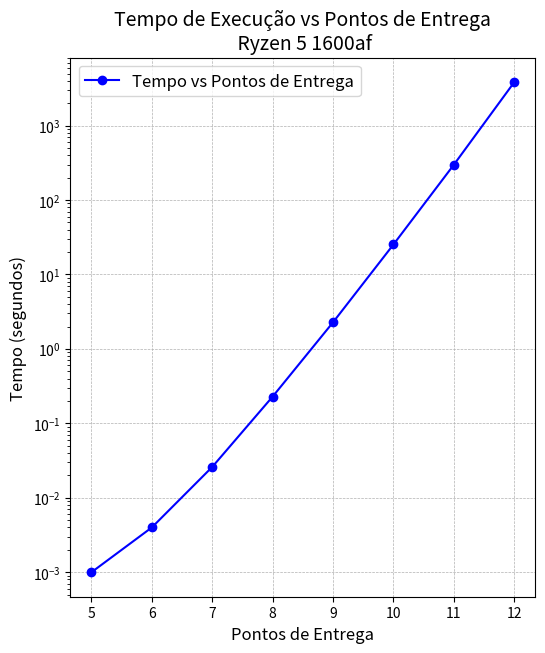

Source code (Python):
import matplotlib.pyplot as plt

# Dados
pontos_entrega = [5, 6, 7, 8, 9, 10, 11, 12]
tempos = [0.001, 0.004, 0.026, 0.229, 2.28, 25.3, 298.11, 3830.84]

# Criar o gráfico
plt.figure(figsize=(6, 7))
plt.plot(pontos_entrega, tempos, marker='o', linestyle='-', color='b', label='Tempo vs Pontos de Entrega')

# Configurações do gráfico
plt.title('Tempo de Execução vs Pontos de Entrega\n Ryzen 5 1600af', fontsize=14)
plt.xlabel('Pontos de Entrega', fontsize=12)
plt.ylabel('Tempo (segundos)', fontsize=12)
plt.yscale('log')  # Escala logarítmica para melhor visualização dos tempos
plt.grid(True, which="major", linestyle='--', linewidth=0.5)
plt.legend(fontsize=12)

# Exibir o gráfico
plt.show()